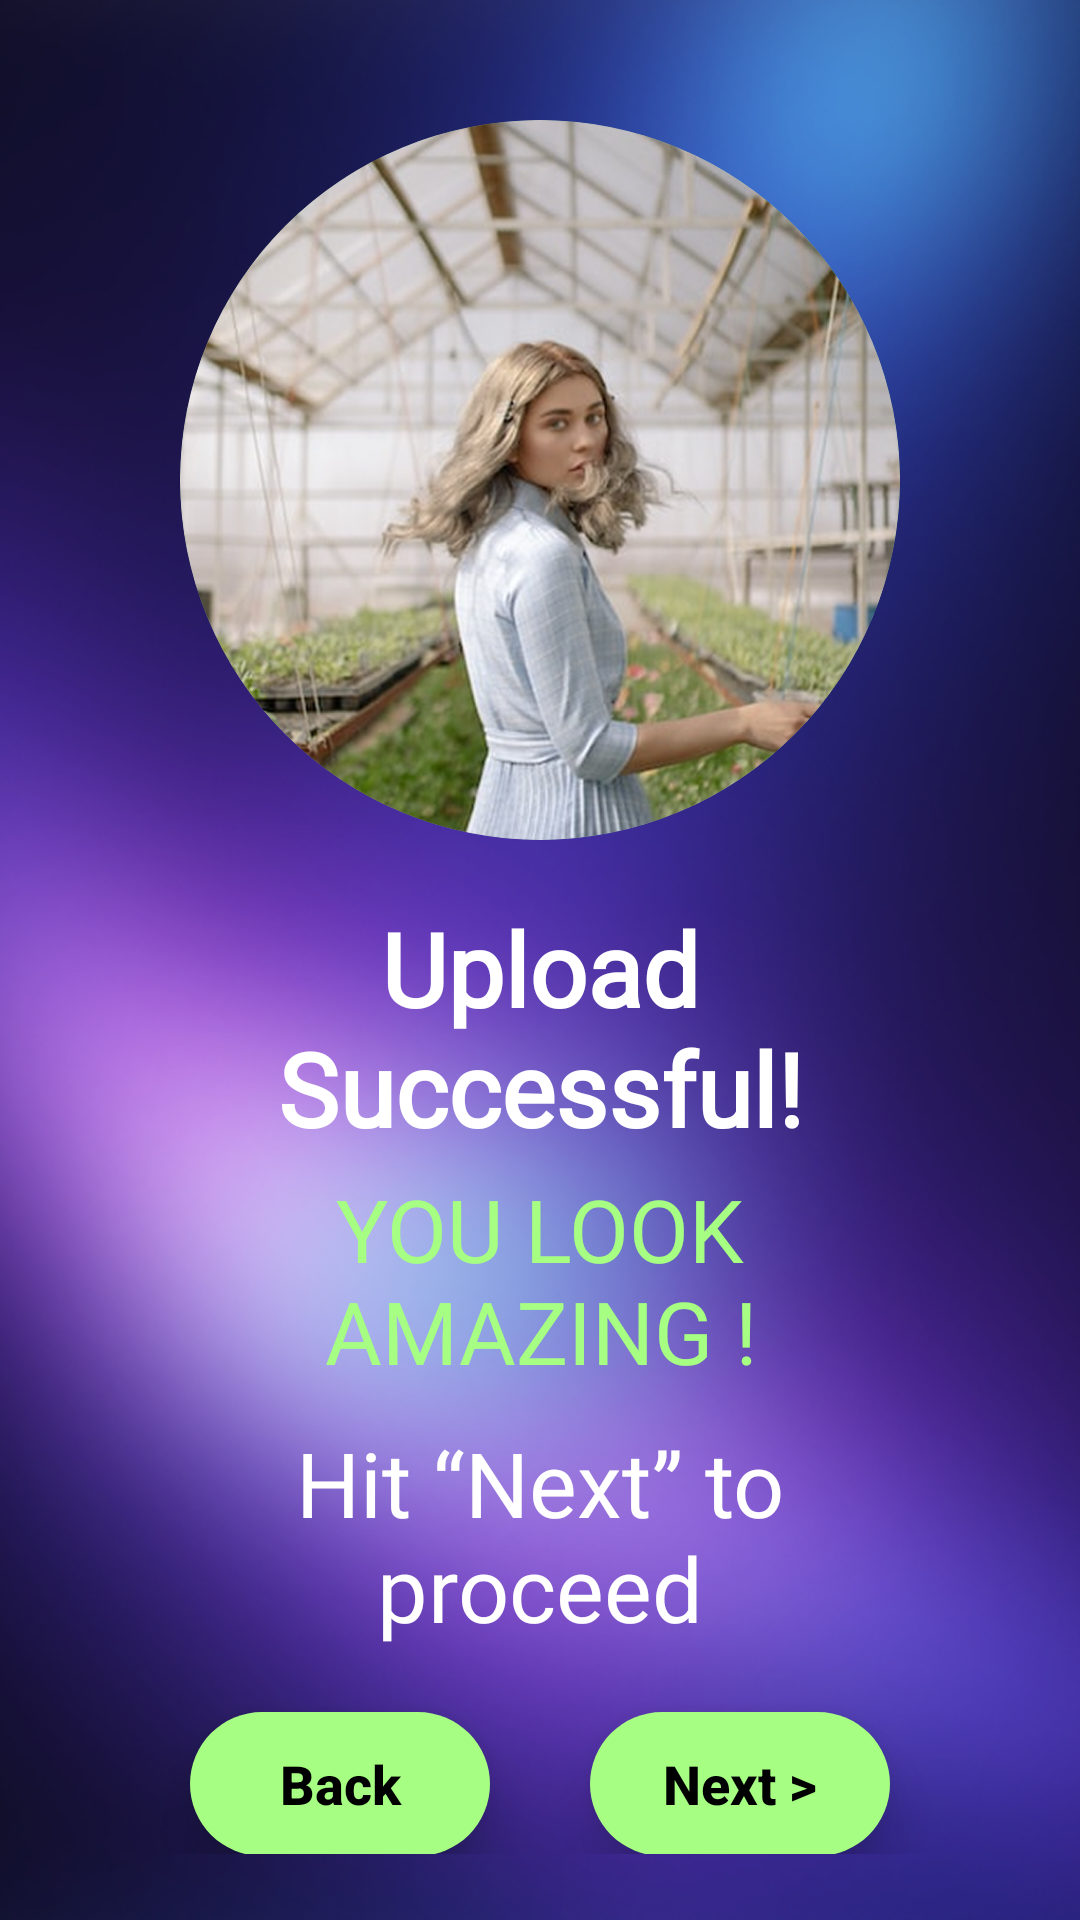

Here is an Android app screen rendered from its layout file. Give the layout XML and the strings, colors and styles it references.
<!-- AndroidManifest.xml: application theme Theme.RecoveryAI -->
<!-- res/layout/activity_signup_three.xml -->
<?xml version="1.0" encoding="utf-8"?>
<androidx.constraintlayout.widget.ConstraintLayout
    xmlns:android="http://schemas.android.com/apk/res/android"
    xmlns:app="http://schemas.android.com/apk/res-auto"
    android:layout_width="match_parent"
    android:layout_height="match_parent">

    
    <ImageView
        android:id="@+id/bg"
        android:layout_width="0dp"
        android:layout_height="0dp"
        android:scaleType="centerCrop"
        android:src="@drawable/bg_auth"
        app:layout_constraintTop_toTopOf="parent"
        app:layout_constraintBottom_toBottomOf="parent"
        app:layout_constraintStart_toStartOf="parent"
        app:layout_constraintEnd_toEndOf="parent" />

    
    <FrameLayout
        android:id="@+id/card"
        android:layout_width="0dp"
        android:layout_height="wrap_content"
        android:layout_margin="22dp"
        android:background="@drawable/bg_glass"
        app:layout_constraintTop_toTopOf="parent"
        app:layout_constraintBottom_toBottomOf="parent"
        app:layout_constraintStart_toStartOf="parent"
        app:layout_constraintEnd_toEndOf="parent"
        app:layout_constraintVertical_bias="0.5">

        <androidx.constraintlayout.widget.ConstraintLayout
            android:layout_width="match_parent"
            android:layout_height="wrap_content"
            android:padding="22dp">

            
            <ImageView
                android:id="@+id/imgUploaded"
                android:layout_width="240dp"
                android:layout_height="240dp"
                android:layout_marginTop="18dp"
                android:background="@drawable/profile_circle_bg"
                android:clipToOutline="true"
                android:scaleType="centerCrop"
                android:src="@drawable/placeholder_profile"
                app:layout_constraintTop_toTopOf="parent"
                app:layout_constraintStart_toStartOf="parent"
                app:layout_constraintEnd_toEndOf="parent" />

            
            <TextView
                android:id="@+id/success"
                android:layout_width="0dp"
                android:layout_height="wrap_content"
                android:layout_marginTop="20dp"
                android:text="Upload Successful!"
                android:textColor="@android:color/white"
                android:textSize="34sp"
                android:textStyle="bold"
                android:fontFamily="@font/inter_bold"
                android:gravity="center"
                app:layout_constraintTop_toBottomOf="@id/imgUploaded"
                app:layout_constraintStart_toStartOf="parent"
                app:layout_constraintEnd_toEndOf="parent" />

            
            <TextView
                android:id="@+id/line1"
                android:layout_width="0dp"
                android:layout_height="wrap_content"
                android:layout_marginTop="5dp"
                android:text="YOU LOOK AMAZING !"
                android:textColor="#A6FF82"
                android:textSize="29sp"
                android:gravity="center"
                android:fontFamily="@font/manrope_bold"
                app:layout_constraintTop_toBottomOf="@id/success"
                app:layout_constraintStart_toStartOf="parent"
                app:layout_constraintEnd_toEndOf="parent" />

            <TextView
                android:id="@+id/line2"
                android:layout_width="0dp"
                android:layout_height="wrap_content"
                android:layout_marginTop="-30dp"
                android:text="Hit “Next” to proceed"
                android:textColor="#ffffff"
                android:textSize="30sp"
                android:gravity="center"
                android:fontFamily="@font/manrope_bold"
                app:layout_constraintTop_toBottomOf="@id/line1"
                app:layout_constraintStart_toStartOf="parent"
                app:layout_constraintEnd_toEndOf="parent"
                app:layout_constraintBottom_toBottomOf="parent"
                android:layout_marginBottom="28dp"/>

            
            <Button
                android:id="@+id/btnBack"
                android:layout_width="100dp"
                android:layout_height="48dp"
                android:layout_marginTop="22dp"
                android:text="Back"
                android:textAllCaps="false"
                android:textColor="#000000"
                android:textSize="18sp"
                android:textStyle="bold"
                android:background="@drawable/green_pill"
                android:backgroundTint="@null"
                app:backgroundTint="@null"
                android:stateListAnimator="@null"
                android:elevation="10dp"
                app:layout_constraintTop_toBottomOf="@id/line2"
                app:layout_constraintStart_toStartOf="parent"
                app:layout_constraintEnd_toStartOf="@id/btnNext"
                app:layout_constraintBottom_toBottomOf="parent"
                android:layout_marginEnd="14dp"/>

            <Button
                android:id="@+id/btnNext"
                android:layout_width="100dp"
                android:layout_height="48dp"
                android:text="Next >"
                android:textAllCaps="false"
                android:textColor="#000000"
                android:textSize="18sp"
                android:textStyle="bold"
                android:background="@drawable/green_pill"
                android:backgroundTint="@null"
                app:backgroundTint="@null"
                android:elevation="10dp"
                android:stateListAnimator="@null"
                app:layout_constraintTop_toTopOf="@id/btnBack"
                app:layout_constraintBottom_toBottomOf="@id/btnBack"
                app:layout_constraintStart_toEndOf="@id/btnBack"
                app:layout_constraintEnd_toEndOf="parent"/>



        </androidx.constraintlayout.widget.ConstraintLayout>
    </FrameLayout>

</androidx.constraintlayout.widget.ConstraintLayout>
<!-- resources referenced by this layout -->
<resources>
  <!-- drawable bg_auth: png bitmap (drawable, 740075 bytes) -->
  <!-- drawable green_pill (drawable) -->
  <?xml version="1.0" encoding="utf-8"?>
  <shape xmlns:android="http://schemas.android.com/apk/res/android">
      <corners android:radius="28dp"/>
  
      <gradient
          android:type="linear"
          android:angle="0"
          android:startColor="#A6FF82"
          android:endColor="#A6FF82" />
  </shape>
  <!-- drawable placeholder_profile: png bitmap (drawable, 498773 bytes) -->
  <!-- drawable profile_circle_bg (drawable) -->
  <?xml version="1.0" encoding="utf-8"?>
  <shape xmlns:android="http://schemas.android.com/apk/res/android" android:shape="oval">
      <solid android:color="#88B6F7A8"/>
  </shape>
  <style name="Theme.RecoveryAI" parent="Theme.Material3.DayNight.NoActionBar">
  
      </style>
</resources>
